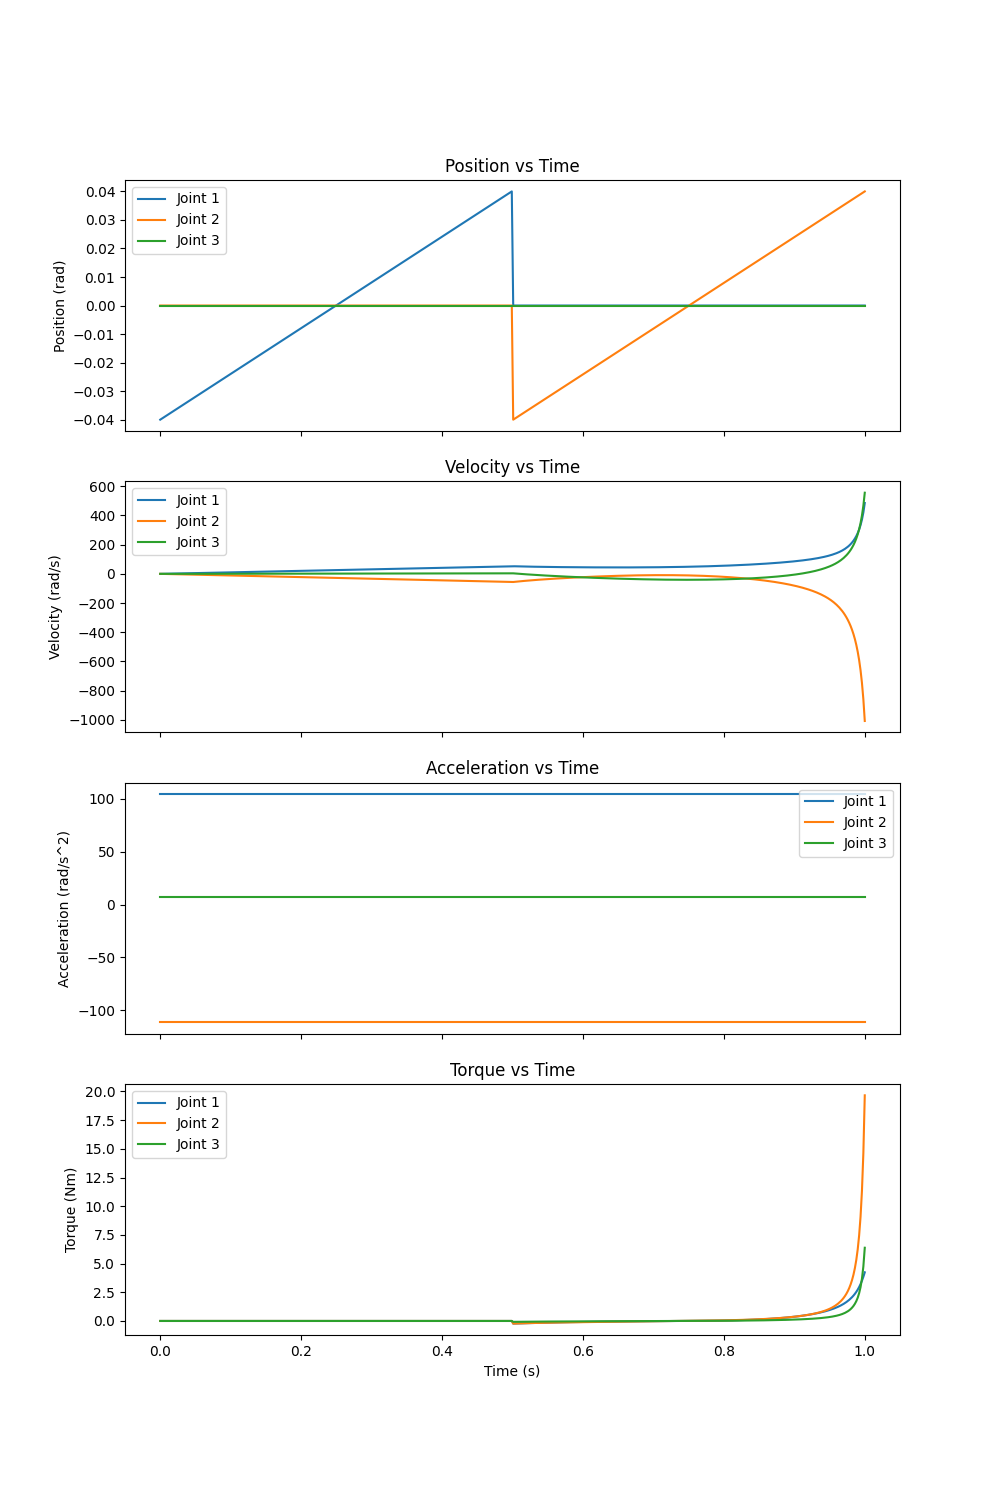

The file beside this chart, header and first rows:
time, q1, q2, q3, qvel1, qvel2, qvel3, qacc1, qacc2, qacc3, torque1, torque2, torque3, x, y, z
0.0, -0.04, 0.0, 0.0, 0.0, 0.0, 0.0, 104.5, -111.4, 7.278, 0.0003322, 0.0001639, 5.320419638861693e-05, -0.04, 0.0, 0.0
0.002004, -0.03968, 0.0, 0.0, 0.2089, -0.2226, 0.01455, 104.5, -111.4, 7.278, 0.0003269, 0.0001613, 5.2353054663863e-05, -0.03968, 0.0, 0.0
0.004008, -0.03936, 0.0, 0.0, 0.4178, -0.4451, 0.02909, 104.5, -111.4, 7.278, 0.0003216, 0.0001587, 5.150877339718772e-05, -0.03936, 0.0, 0.0
0.006012, -0.03904, 0.0, 0.0, 0.6267, -0.6677, 0.04364, 104.5, -111.4, 7.278, 0.0003164, 0.0001561, 5.06713526758139e-05, -0.03904, 0.0, 0.0
0.008016, -0.03871, 0.0, 0.0, 0.8356, -0.8902, 0.05818, 104.5, -111.4, 7.278, 0.0003112, 0.0001536, 4.984079258610777e-05, -0.03871, 0.0, 0.0
0.01002, -0.03839, 0.0, 0.0, 1.044, -1.113, 0.07273, 104.5, -111.4, 7.278, 0.000306, 0.000151, 4.901709321387518e-05, -0.03839, 0.0, 0.0
0.01202, -0.03807, 0.0, 0.0, 1.253, -1.335, 0.08727, 104.5, -111.4, 7.278, 0.0003009, 0.0001485, 4.8200254644101194e-05, -0.03807, 0.0, 0.0
0.01403, -0.03775, 0.0, 0.0, 1.462, -1.558, 0.1018, 104.5, -111.4, 7.278, 0.0002959, 0.000146, 4.739027696108752e-05, -0.03775, 0.0, 0.0
0.01603, -0.03743, 0.0, 0.0, 1.671, -1.781, 0.1164, 104.5, -111.4, 7.278, 0.0002909, 0.0001435, 4.65871602485068e-05, -0.03743, 0.0, 0.0
0.01804, -0.03711, 0.0, 0.0, 1.88, -2.003, 0.1309, 104.5, -111.4, 7.278, 0.0002859, 0.0001411, 4.5790904589195115e-05, -0.03711, 0.0, 0.0
0.02004, -0.03679, 0.0, 0.0, 2.089, -2.226, 0.1455, 104.5, -111.4, 7.278, 0.000281, 0.0001387, 4.500151006535731e-05, -0.03679, 0.0, 0.0
0.02204, -0.03647, 0.0, 0.0, 2.298, -2.448, 0.16, 104.5, -111.4, 7.278, 0.0002761, 0.0001362, 4.4218976758521486e-05, -0.03647, 0.0, 0.0
0.02405, -0.03614, 0.0, 0.0, 2.507, -2.671, 0.1746, 104.5, -111.4, 7.278, 0.0002712, 0.0001339, 4.3443304749411135e-05, -0.03614, 0.0, 0.0
0.02605, -0.03582, 0.0, 0.0, 2.716, -2.893, 0.1891, 104.5, -111.4, 7.278, 0.0002664, 0.0001315, 4.26744941181461e-05, -0.03582, 0.0, 0.0
0.02806, -0.0355, 0.0, 0.0, 2.925, -3.116, 0.2036, 104.5, -111.4, 7.278, 0.0002617, 0.0001291, 4.191254494401789e-05, -0.0355, 0.0, 0.0
0.03006, -0.03518, 0.0, 0.0, 3.134, -3.339, 0.2182, 104.5, -111.4, 7.278, 0.000257, 0.0001268, 4.115745730573792e-05, -0.03518, 0.0, 0.0
0.03206, -0.03486, 0.0, 0.0, 3.342, -3.561, 0.2327, 104.5, -111.4, 7.278, 0.0002523, 0.0001245, 4.040923128124226e-05, -0.03486, 0.0, 0.0
0.03407, -0.03454, 0.0, 0.0, 3.551, -3.784, 0.2473, 104.5, -111.4, 7.278, 0.0002477, 0.0001222, 3.966786694773551e-05, -0.03454, 0.0, 0.0
0.03607, -0.03422, 0.0, 0.0, 3.76, -4.006, 0.2618, 104.5, -111.4, 7.278, 0.0002431, 0.00012, 3.893336438175914e-05, -0.03422, 0.0, 0.0
0.03808, -0.0339, 0.0, 0.0, 3.969, -4.229, 0.2764, 104.5, -111.4, 7.278, 0.0002385, 0.0001177, 3.8205723659143925e-05, -0.0339, 0.0, 0.0
0.04008, -0.03357, 0.0, 0.0, 4.178, -4.452, 0.2909, 104.5, -111.4, 7.278, 0.000234, 0.0001155, 3.748494485499495e-05, -0.03357, 0.0, 0.0
0.04208, -0.03325, 0.0, 0.0, 4.387, -4.674, 0.3055, 104.5, -111.4, 7.278, 0.0002296, 0.0001133, 3.6771028043690665e-05, -0.03325, 0.0, 0.0
0.04409, -0.03293, 0.0, 0.0, 4.596, -4.897, 0.32, 104.5, -111.4, 7.278, 0.0002252, 0.0001111, 3.6063973298946074e-05, -0.03293, 0.0, 0.0
0.04609, -0.03261, 0.0, 0.0, 4.805, -5.119, 0.3346, 104.5, -111.4, 7.278, 0.0002208, 0.000109, 3.536378069375677e-05, -0.03261, 0.0, 0.0
0.0481, -0.03229, 0.0, 0.0, 5.014, -5.342, 0.3491, 104.5, -111.4, 7.278, 0.0002165, 0.0001068, 3.4670450300370605e-05, -0.03229, 0.0, 0.0
0.0501, -0.03197, 0.0, 0.0, 5.223, -5.565, 0.3637, 104.5, -111.4, 7.278, 0.0002122, 0.0001047, 3.398398219038785e-05, -0.03197, 0.0, 0.0
0.0521, -0.03165, 0.0, 0.0, 5.432, -5.787, 0.3782, 104.5, -111.4, 7.278, 0.0002079, 0.0001026, 3.330437643462588e-05, -0.03165, 0.0, 0.0
0.05411, -0.03133, 0.0, 0.0, 5.641, -6.01, 0.3928, 104.5, -111.4, 7.278, 0.0002037, 0.0001005, 3.2631633103285705e-05, -0.03133, 0.0, 0.0
0.05611, -0.031, 0.0, 0.0, 5.85, -6.233, 0.4073, 104.5, -111.4, 7.278, 0.0001996, 9.849095173901238e-05, 3.1965752265770736e-05, -0.031, 0.0, 0.0
0.05812, -0.03068, 0.0, 0.0, 6.059, -6.455, 0.4219, 104.5, -111.4, 7.278, 0.0001955, 9.646042429914316e-05, 3.130673399083587e-05, -0.03068, 0.0, 0.0
0.06012, -0.03036, 0.0, 0.0, 6.268, -6.678, 0.4364, 104.5, -111.4, 7.278, 0.0001914, 9.445104158363861e-05, 3.0654578346517455e-05, -0.03036, 0.0, 0.0
0.06212, -0.03004, 0.0, 0.0, 6.477, -6.9, 0.451, 104.5, -111.4, 7.278, 0.0001874, 9.246280379985239e-05, 3.0009285400111208e-05, -0.03004, 0.0, 0.0
0.06413, -0.02972, 0.0, 0.0, 6.686, -7.123, 0.4655, 104.5, -111.4, 7.278, 0.0001834, 9.0495711153089e-05, 2.937085521825182e-05, -0.02972, 0.0, 0.0
0.06613, -0.0294, 0.0, 0.0, 6.894, -7.346, 0.4801, 104.5, -111.4, 7.278, 0.0001794, 8.854976384631069e-05, 2.8739287866810966e-05, -0.0294, 0.0, 0.0
0.06814, -0.02908, 0.0, 0.0, 7.103, -7.568, 0.4946, 104.5, -111.4, 7.278, 0.0001755, 8.662496208042747e-05, 2.8114583410994735e-05, -0.02908, 0.0, 0.0
0.07014, -0.02876, 0.0, 0.0, 7.312, -7.791, 0.5092, 104.5, -111.4, 7.278, 0.0001717, 8.472130605410204e-05, 2.749674191528009e-05, -0.02876, 0.0, 0.0
0.07214, -0.02843, 0.0, 0.0, 7.521, -8.014, 0.5237, 104.5, -111.4, 7.278, 0.0001679, 8.283879596384172e-05, 2.6885763443445002e-05, -0.02843, 0.0, 0.0
0.07415, -0.02811, 0.0, 0.0, 7.73, -8.236, 0.5383, 104.5, -111.4, 7.278, 0.0001641, 8.097743200404742e-05, 2.6281648058582886e-05, -0.02811, 0.0, 0.0
0.07615, -0.02779, 0.0, 0.0, 7.939, -8.459, 0.5528, 104.5, -111.4, 7.278, 0.0001604, 7.913721436681028e-05, 2.5684395823039486e-05, -0.02779, 0.0, 0.0
0.07816, -0.02747, 0.0, 0.0, 8.148, -8.682, 0.5674, 104.5, -111.4, 7.278, 0.0001567, 7.731814324199318e-05, 2.509400679843272e-05, -0.02747, 0.0, 0.0
0.08016, -0.02715, 0.0, 0.0, 8.357, -8.904, 0.5819, 104.5, -111.4, 7.278, 0.000153, 7.552021881758247e-05, 2.451048104577661e-05, -0.02715, 0.0, 0.0
0.08216, -0.02683, 0.0, 0.0, 8.566, -9.127, 0.5965, 104.5, -111.4, 7.278, 0.0001494, 7.374344127894419e-05, 2.3933818625232234e-05, -0.02683, 0.0, 0.0
0.08417, -0.02651, 0.0, 0.0, 8.775, -9.35, 0.611, 104.5, -111.4, 7.278, 0.0001459, 7.198781080961728e-05, 2.336401959636956e-05, -0.02651, 0.0, 0.0
0.08617, -0.02618, 0.0, 0.0, 8.984, -9.572, 0.6256, 104.5, -111.4, 7.278, 0.0001424, 7.025332759069865e-05, 2.280108401796102e-05, -0.02618, 0.0, 0.0
0.08818, -0.02586, 0.0, 0.0, 9.193, -9.795, 0.6401, 104.5, -111.4, 7.278, 0.0001389, 6.853999180132277e-05, 2.2245011948149448e-05, -0.02586, 0.0, 0.0
0.09018, -0.02554, 0.0, 0.0, 9.402, -10.02, 0.6547, 104.5, -111.4, 7.278, 0.0001355, 6.684780361846613e-05, 2.1695803444371324e-05, -0.02554, 0.0, 0.0
0.09218, -0.02522, 0.0, 0.0, 9.611, -10.24, 0.6692, 104.5, -111.4, 7.278, 0.0001321, 6.517676321658207e-05, 2.1153458563246937e-05, -0.02522, 0.0, 0.0
0.09419, -0.0249, 0.0, 0.0, 9.82, -10.46, 0.6838, 104.5, -111.4, 7.278, 0.0001287, 6.352687076820358e-05, 2.0617977360772727e-05, -0.0249, 0.0, 0.0
0.09619, -0.02458, 0.0, 0.0, 10.03, -10.69, 0.6983, 104.5, -111.4, 7.278, 0.0001254, 6.189812644375337e-05, 2.0089359892259918e-05, -0.02458, 0.0, 0.0
0.0982, -0.02426, 0.0, 0.0, 10.24, -10.91, 0.7129, 104.5, -111.4, 7.278, 0.0001222, 6.0290530411268896e-05, 1.95676062122467e-05, -0.02426, 0.0, 0.0
0.1002, -0.02394, 0.0, 0.0, 10.45, -11.13, 0.7275, 104.5, -111.4, 7.278, 0.000119, 5.870408283679875e-05, 1.9052716374624206e-05, -0.02394, 0.0, 0.0
0.1022, -0.02361, 0.0, 0.0, 10.66, -11.35, 0.742, 104.5, -111.4, 7.278, 0.0001158, 5.7138783883902214e-05, 1.8544690432477145e-05, -0.02361, 0.0, 0.0
0.1042, -0.02329, 0.0, 0.0, 10.87, -11.58, 0.7566, 104.5, -111.4, 7.278, 0.0001127, 5.559463371433877e-05, 1.8043528438304972e-05, -0.02329, 0.0, 0.0
0.1062, -0.02297, 0.0, 0.0, 11.07, -11.8, 0.7711, 104.5, -111.4, 7.278, 0.0001096, 5.4071632487432374e-05, 1.7549230443818925e-05, -0.02297, 0.0, 0.0
0.1082, -0.02265, 0.0, 0.0, 11.28, -12.02, 0.7857, 104.5, -111.4, 7.278, 0.0001065, 5.2569780360394065e-05, 1.706179650003809e-05, -0.02265, 0.0, 0.0
0.1102, -0.02233, 0.0, 0.0, 11.49, -12.24, 0.8002, 104.5, -111.4, 7.278, 0.0001035, 5.108907748822399e-05, 1.6581226657272265e-05, -0.02233, 0.0, 0.0
0.1122, -0.02201, 0.0, 0.0, 11.7, -12.47, 0.8148, 104.5, -111.4, 7.278, 0.0001006, 4.9629524023799e-05, 1.6107520965139748e-05, -0.02201, 0.0, 0.0
0.1142, -0.02169, 0.0, 0.0, 11.91, -12.69, 0.8293, 104.5, -111.4, 7.278, 9.76513219361208e-05, 4.819112011788477e-05, 1.5640679472568846e-05, -0.02169, 0.0, 0.0
0.1162, -0.02137, 0.0, 0.0, 12.12, -12.91, 0.8439, 104.5, -111.4, 7.278, 9.477949107337957e-05, 4.6773865918732505e-05, 1.5180702227675803e-05, -0.02137, 0.0, 0.0
0.1182, -0.02104, 0.0, 0.0, 12.33, -13.13, 0.8584, 104.5, -111.4, 7.278, 9.195051688463962e-05, 4.537776157281792e-05, 1.4727589278002015e-05, -0.02104, 0.0, 0.0
... 440 more rows
